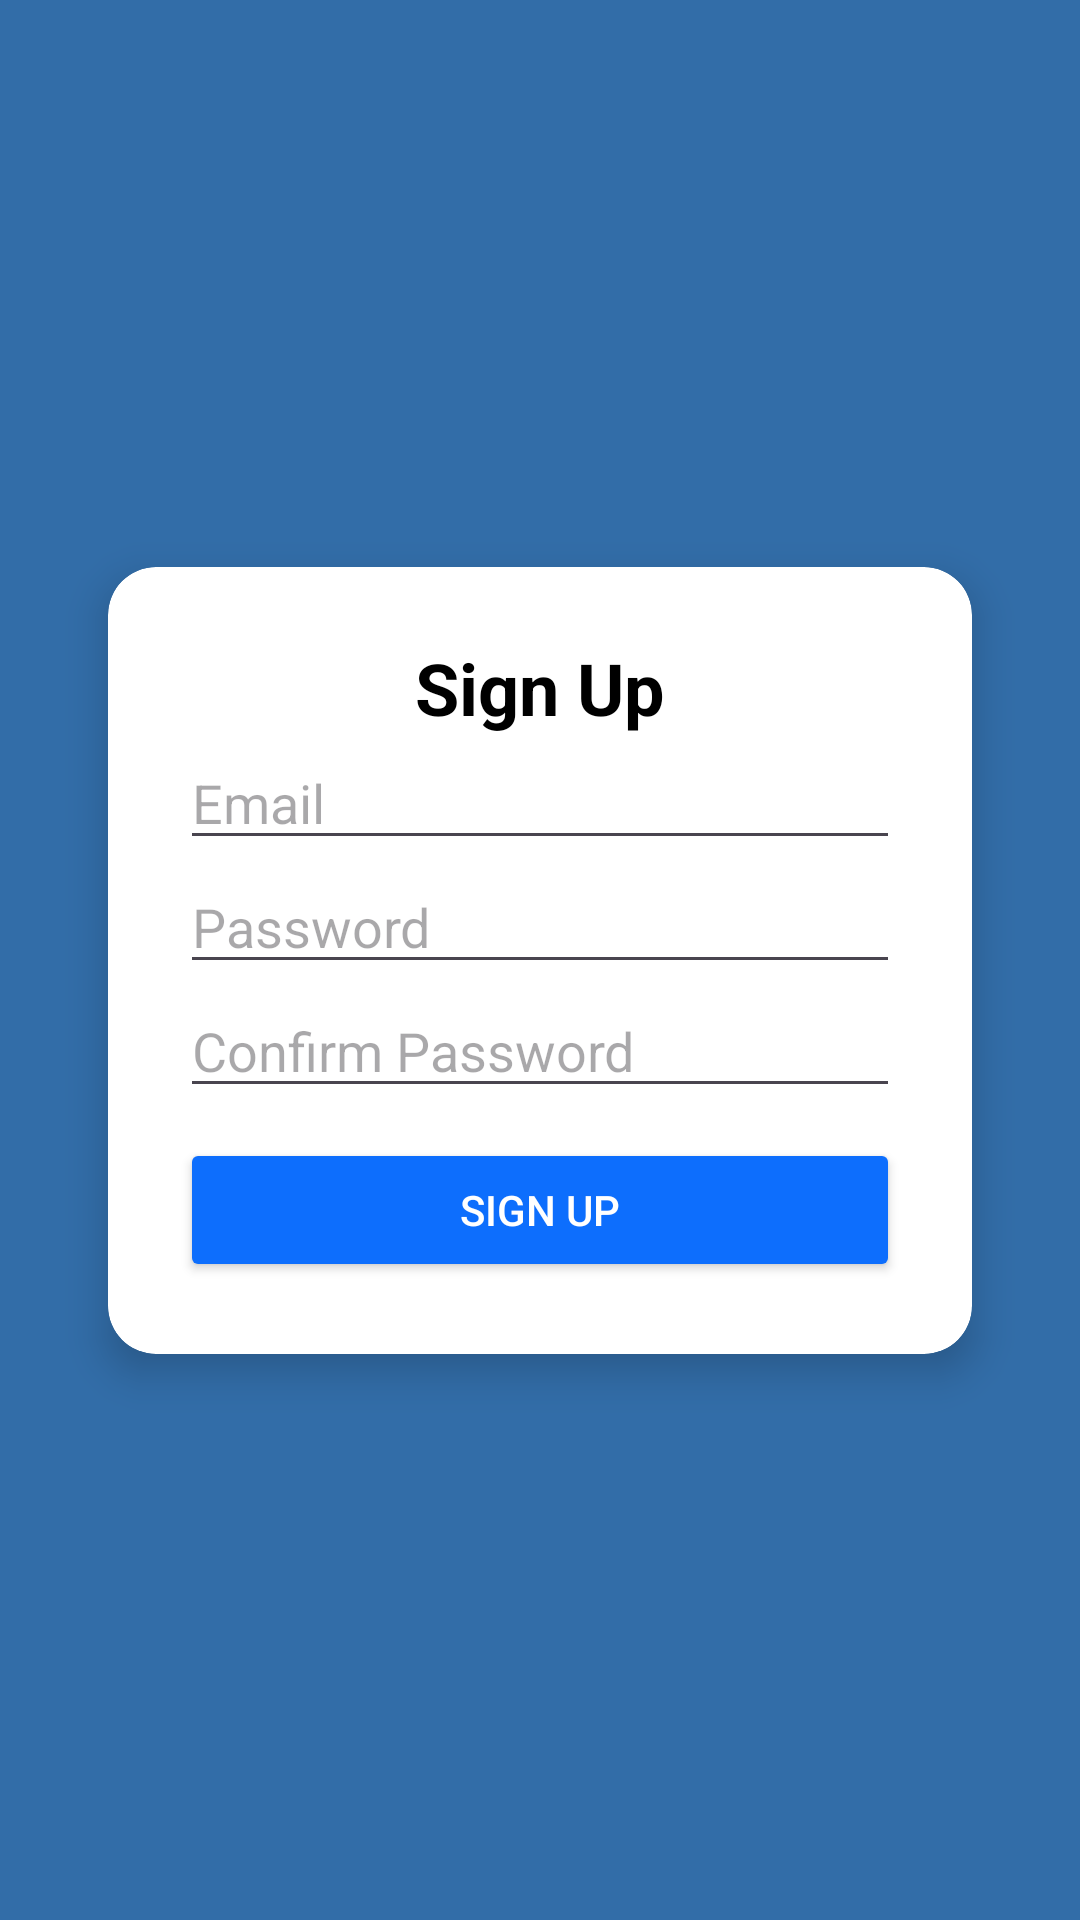

Reconstruct the res/layout file that produces this screen, plus the resources it refers to.
<!-- AndroidManifest.xml: application theme Theme.AdoptionPlace -->
<!-- res/layout/activity_signup.xml -->
<?xml version="1.0" encoding="utf-8"?>
<androidx.constraintlayout.widget.ConstraintLayout
    xmlns:android="http://schemas.android.com/apk/res/android"
    xmlns:app="http://schemas.android.com/apk/res-auto"
    android:layout_width="match_parent"
    android:layout_height="match_parent"
    android:padding="16dp"
    android:background="#326da8">

    <androidx.cardview.widget.CardView
        android:layout_width="match_parent"
        android:layout_height="wrap_content"
        android:layout_margin="20dp"
        app:cardCornerRadius="16dp"
        app:cardElevation="8dp"
        app:layout_constraintTop_toTopOf="parent"
        app:layout_constraintBottom_toBottomOf="parent"
        app:layout_constraintStart_toStartOf="parent"
        app:layout_constraintEnd_toEndOf="parent">

        <LinearLayout
            android:layout_width="match_parent"
            android:layout_height="wrap_content"
            android:padding="24dp"
            android:orientation="vertical">

            <TextView
                android:layout_width="wrap_content"
                android:layout_height="wrap_content"
                android:text="Sign Up"
                android:textSize="24sp"
                android:textStyle="bold"
                android:gravity="center"
                android:textColor="#000"
                android:layout_gravity="center_horizontal"/>

            <EditText android:id="@+id/etEmail"
                android:layout_width="match_parent"
                android:layout_height="wrap_content"
                android:hint="Email"
                android:inputType="textEmailAddress"/>

            <EditText android:id="@+id/etPassword"
                android:layout_width="match_parent"
                android:layout_height="wrap_content"
                android:hint="Password"
                android:inputType="textPassword"/>

            <EditText android:id="@+id/etConfirmPassword"
                android:layout_width="match_parent"
                android:layout_height="wrap_content"
                android:hint="Confirm Password"
                android:inputType="textPassword"/>

            <Button android:id="@+id/btnSignup"
                android:layout_width="match_parent"
                android:layout_height="wrap_content"
                android:text="Sign Up"
                android:backgroundTint="#0D6EFD"
                android:textColor="#FFF"
                android:onClick="goToLogin"
                android:layout_marginTop="10dp"/>
        </LinearLayout>
    </androidx.cardview.widget.CardView>

</androidx.constraintlayout.widget.ConstraintLayout>
<!-- resources referenced by this layout -->
<resources>
  <style name="Theme.AdoptionPlace" parent="Base.Theme.AdoptionPlace" />
  <style name="Base.Theme.AdoptionPlace" parent="Theme.Material3.DayNight.NoActionBar">
          
          
      </style>
</resources>
